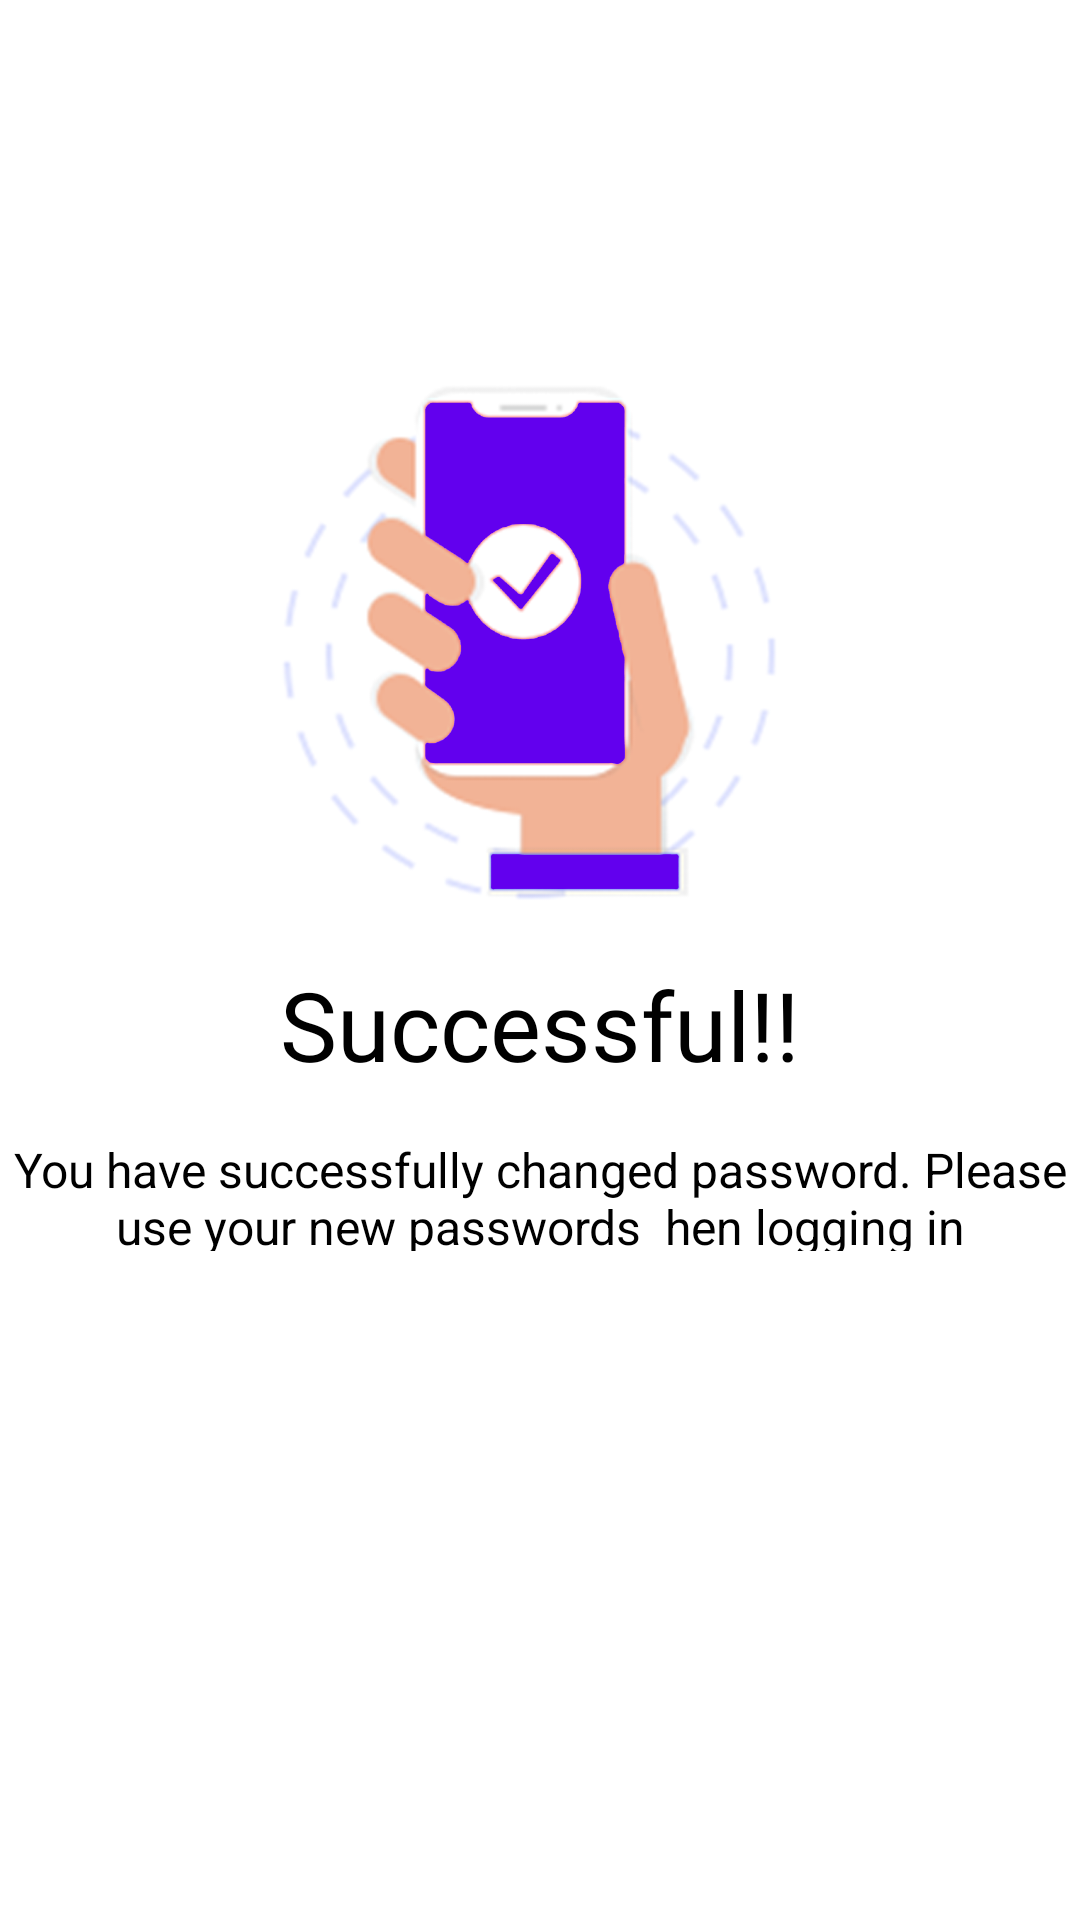

Layout XML and referenced resources for this Android screen:
<!-- AndroidManifest.xml: application theme Theme.Praktikum_Pemrograman_Mobile -->
<!-- res/layout/activity_success_login.xml -->
<?xml version="1.0" encoding="utf-8"?>
<androidx.constraintlayout.widget.ConstraintLayout
    xmlns:android="http://schemas.android.com/apk/res/android"
    xmlns:app="http://schemas.android.com/apk/res-auto"
    xmlns:tools="http://schemas.android.com/tools"
    android:layout_width="match_parent"
    android:layout_height="match_parent"
    tools:context=".success_login">

    <androidx.constraintlayout.widget.Guideline
        android:layout_width="wrap_content"
        android:layout_height="wrap_content"
        android:id="@+id/guideline"
        android:orientation="horizontal"
        app:layout_constraintGuide_percent="0.5"/>

    <ImageView
        android:id="@+id/success_image"
        android:layout_width="wrap_content"
        android:layout_height="200dp"
        android:layout_marginBottom="8dp"
        android:src="@drawable/succeslogin"
        app:layout_constraintBottom_toTopOf="@+id/txt_success"
        app:layout_constraintLeft_toLeftOf="parent"
        app:layout_constraintRight_toRightOf="parent" />

    <TextView
        android:id="@+id/txt_success"
        android:layout_width="wrap_content"
        android:layout_height="wrap_content"
        android:fontFamily="@font/montserrat_semi_bold"
        android:text="Successful!!"
        android:textSize="32sp"
        android:textColor="@color/black"
        app:layout_constraintLeft_toLeftOf="parent"
        app:layout_constraintRight_toRightOf="parent"
        app:layout_constraintTop_toTopOf="@+id/guideline" />

    <TextView
        android:id="@+id/sub_txt_success"
        android:layout_width="359dp"
        android:layout_height="38dp"
        android:layout_marginLeft="24dp"
        android:layout_marginTop="16dp"
        android:layout_marginRight="24dp"
        android:text="You have successfully changed password. Please use your new passwords
 hen logging in"
        android:textAlignment="center"
        android:textSize="16sp"
        android:textColor="@color/black"
        app:layout_constraintLeft_toLeftOf="parent"
        app:layout_constraintRight_toRightOf="parent"
        app:layout_constraintTop_toBottomOf="@id/txt_success" />

</androidx.constraintlayout.widget.ConstraintLayout>
<!-- resources referenced by this layout -->
<resources>
  <!-- drawable succeslogin: png bitmap (drawable, 133940 bytes) -->
  <style name="Theme.Praktikum_Pemrograman_Mobile" parent="Theme.MaterialComponents.DayNight.DarkActionBar">
          
          <item name="colorPrimary">@color/purple_500</item>
          <item name="colorPrimaryVariant">@color/purple_700</item>
          <item name="colorOnPrimary">@color/white</item>
          
          <item name="colorSecondary">@color/teal_200</item>
          <item name="colorSecondaryVariant">@color/teal_700</item>
          <item name="colorOnSecondary">@color/black</item>
          
          <item name="android:statusBarColor" tools:targetApi="l">?attr/colorPrimaryVariant</item>
          
      </style>
  <!-- not gathered from this repository: default colours our renderer supplied (Android Studio template values) -->
  <color name="purple_500">#FF6200EE</color>
  <color name="purple_700">#FF3700B3</color>
  <color name="teal_200">#FF03DAC5</color>
  <color name="teal_700">#FF018786</color>
  <color name="black">#FF000000</color>
  <color name="white">#FFFFFFFF</color>
</resources>
